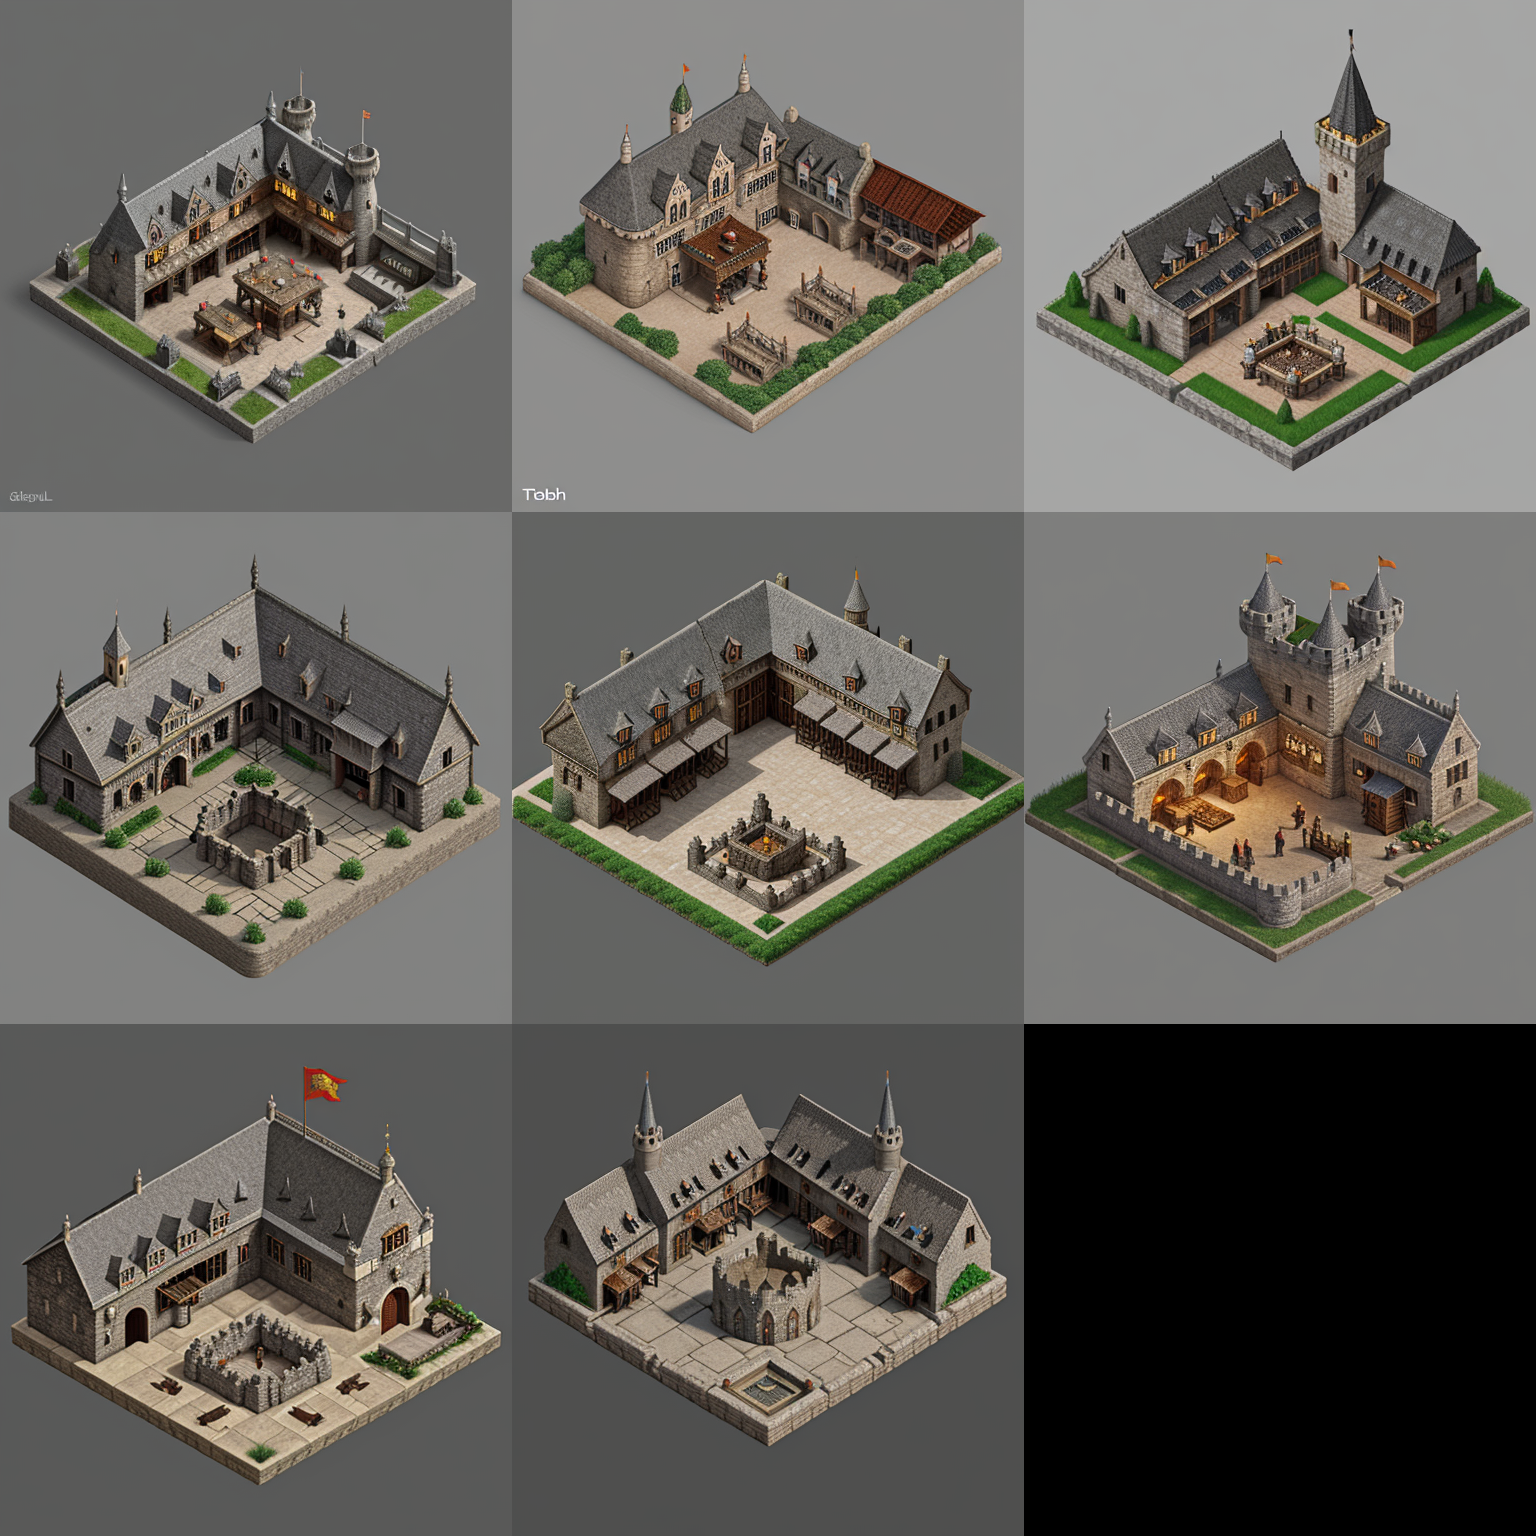
Generation parameters embedded in this image by AUTOMATIC1111 Stable Diffusion web UI or a fork of it (Forge, ...) (PNG 'parameters' text chunk):
isometric view, detailed, medieval tavern and a castle, asset on grey background

Steps: 35, Sampler: DPM++ 2M Karras, CFG scale: 7, Seed: 2434246286, Size: 512x512, Model hash: 147edcb4cd, Model: kpaint, Version: v1.7.0